3-way image classification set "Iris_data" from GitHub (YukiemiSr/BUAA-ML); label vocabulary: setosa, versicolour, virginica.

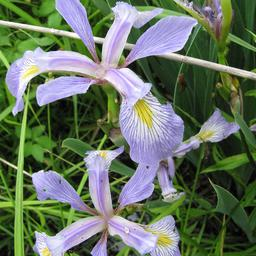
Label: versicolour

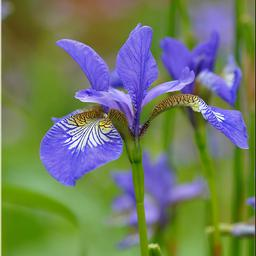
Label: setosa

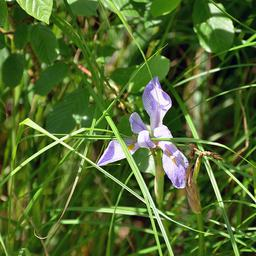
Label: virginica

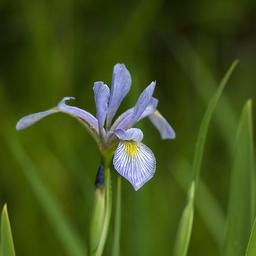
Label: versicolour

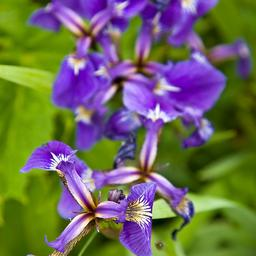
Label: setosa

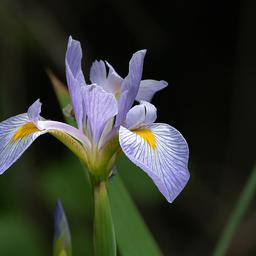
Label: virginica
